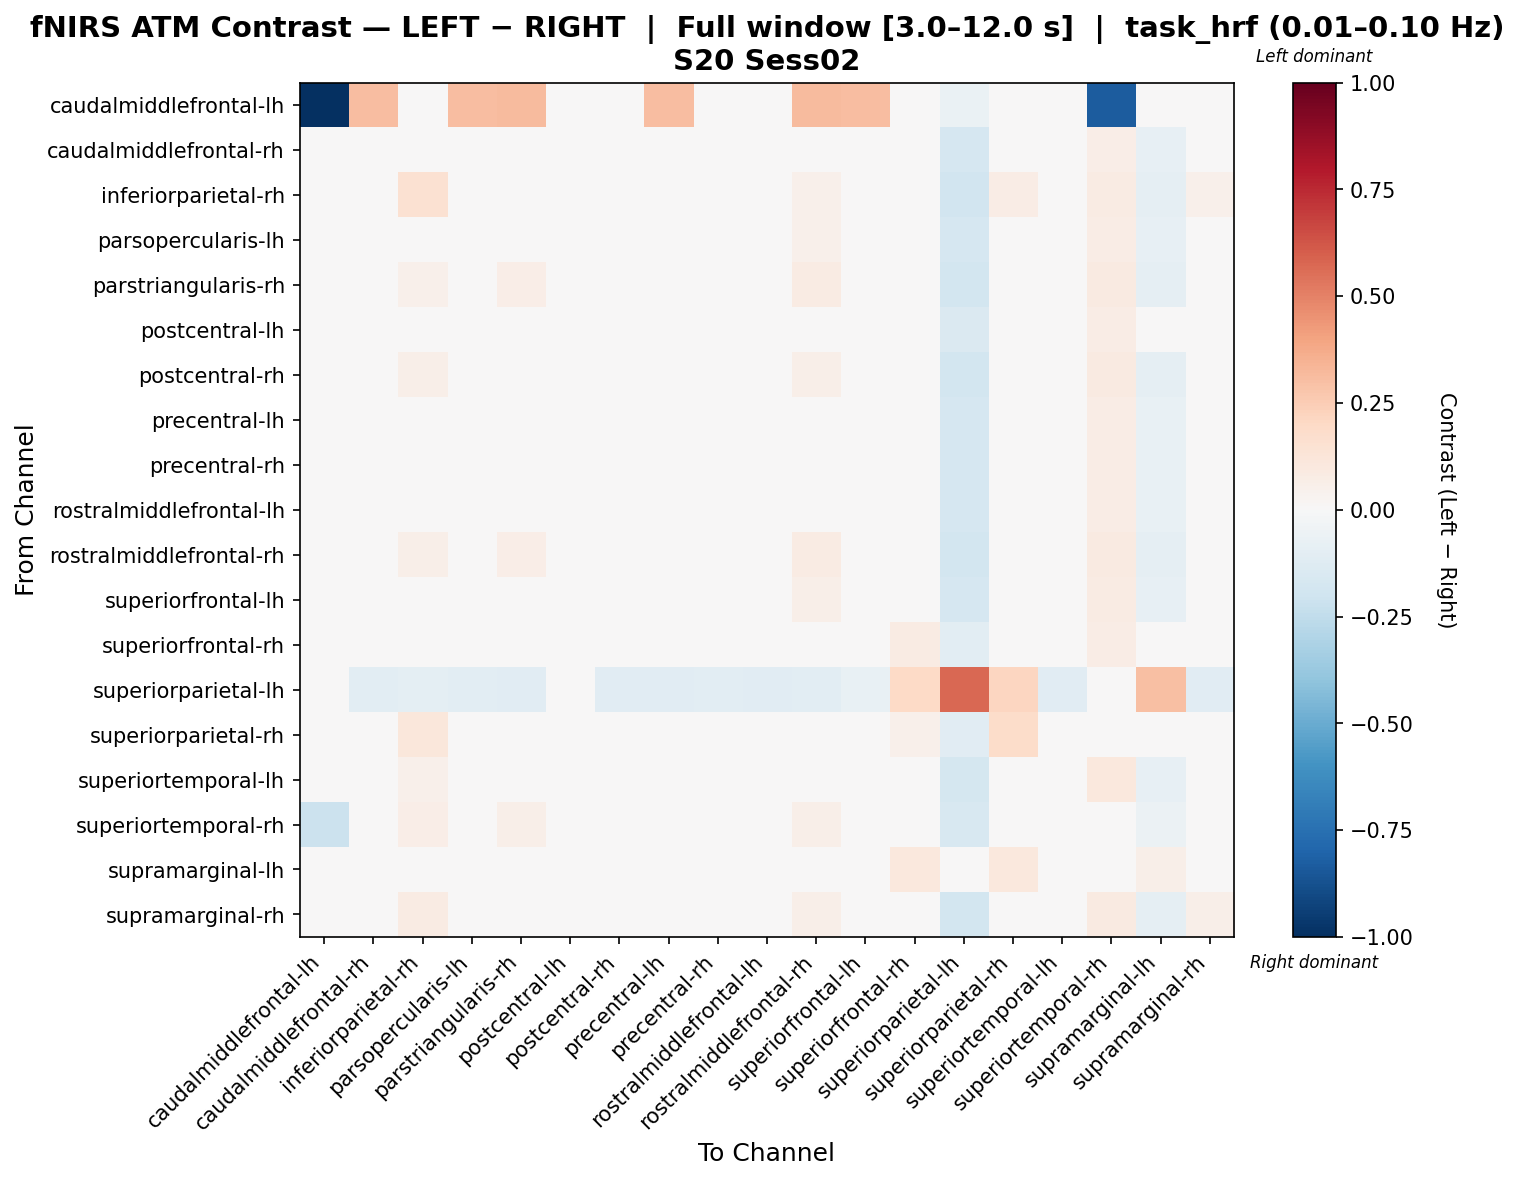

Data behind this chart, as committed beside it:
, caudalmiddlefrontal-lh, caudalmiddlefrontal-rh, inferiorparietal-rh, parsopercularis-lh, parstriangularis-rh, postcentral-lh, postcentral-rh, precentral-lh, precentral-rh, rostralmiddlefrontal-lh, rostralmiddlefrontal-rh, superiorfrontal-lh, superiorfrontal-rh, superiorparietal-lh, superiorparietal-rh, superiortemporal-lh, superiortemporal-rh, supramarginal-lh, supramarginal-rh
caudalmiddlefrontal-lh, -1.0, 0.3118, 0.0109, 0.3118, 0.3141, 0.0007562, 0.005306, 0.3073, 0.00536, 0.004209, 0.3152, 0.3118, 0.005306, -0.06382, -0.006203, 0.001907, -0.8303, -0.007138, 0.001907
caudalmiddlefrontal-rh, -0.007766, 0.01363, 0.02761, 0.02758, 0.02995, -0.005019, 0.01092, 0.005783, 0.003571, 0.01155, 0.03797, 0.02422, 0.01092, -0.1692, -0.01433, -0.004605, 0.07011, -0.08091, 0.008038
inferiorparietal-rh, -0.01842, -0.03151, 0.1494, -0.01779, 0.0321, -0.04501, 0.02767, -0.03867, -0.04114, -0.02494, 0.05137, 0.02009, 0.01345, -0.1878, 0.07241, -0.003921, 0.08207, -0.09135, 0.052
parsopercularis-lh, -0.006154, 0.005648, 0.02678, 0.04751, 0.03959, -0.008211, 0.01024, -0.005906, -0.004821, 0.01093, 0.05123, 0.02642, 0.01024, -0.1696, -0.01252, -0.01555, 0.071, -0.08416, 0.007362
parstriangularis-rh, -0.01922, -0.01362, 0.05045, 0.017, 0.06652, -0.03146, 0.03368, -0.02769, -0.0302, -0.0111, 0.08066, 0.042, 0.02026, -0.1798, -0.01848, -0.003387, 0.09015, -0.09272, 0.02697
postcentral-lh, 0.003643, 0.007016, 0.02174, 0.005054, 0.0002044, 0.02122, 0.002486, 0.0001748, -0.001929, 0.002167, 0.007048, 0.004767, 0.02621, -0.1481, 0.01443, -0.00375, 0.07182, -0.03673, 0.002486
postcentral-rh, -0.01522, -0.01601, 0.05782, 4.114992897751639e-06, 0.04733, -0.02782, 0.04096, -0.02543, -0.02717, -0.007091, 0.05612, 0.04091, 0.0293, -0.1809, -0.01164, 0.001696, 0.0918, -0.08863, 0.03396
precentral-lh, -0.002995, 0.01248, 0.02821, 0.01895, 0.02565, -0.004571, 0.0119, 0.006942, 0.0002493, 0.01271, 0.03636, 0.02548, 0.0119, -0.1709, -0.01534, -0.003928, 0.07068, -0.07274, 0.009013
precentral-rh, -0.006957, 0.01492, 0.02849, 0.01789, 0.02004, -0.001284, 0.01172, 0.006677, 0.01254, 0.01262, 0.02805, 0.01692, 0.01172, -0.1682, -0.01297, -0.00031, 0.07351, -0.07417, 0.00875
rostralmiddlefrontal-lh, -0.002575, 0.0114, 0.02991, 0.02747, 0.0322, -0.005237, 0.01368, -0.002669, -0.007518, 0.01443, 0.04, 0.02257, 0.01368, -0.1718, -0.01048, -0.01263, 0.07419, -0.0775, 0.01083
rostralmiddlefrontal-rh, -0.0197, -0.01561, 0.05914, 0.01719, 0.06768, -0.03914, 0.03306, -0.0292, -0.03153, -0.01327, 0.08428, 0.03762, 0.01874, -0.1848, -0.009717, -0.005055, 0.08607, -0.09339, 0.03762
superiorfrontal-lh, -0.01684, -0.01461, 0.04713, 0.01099, 0.04672, -0.03205, 0.03018, -0.02154, -0.0288, -0.00971, 0.05672, 0.0497, 0.03344, -0.1714, -0.006834, -0.004439, 0.08406, -0.0782, 0.02546
superiorfrontal-rh, -0.01401, -0.02826, 0.03336, -0.01478, 0.01793, -0.02501, 0.01662, -0.03473, -0.03802, -0.02125, 0.02672, 0.03061, 0.08204, -0.1089, 0.03548, -0.01769, 0.07226, -0.02661, 0.01417
superiorparietal-lh, 0.00988, -0.1037, -0.09433, -0.1057, -0.1116, -0.01431, -0.1116, -0.1097, -0.1017, -0.1116, -0.1093, -0.07078, 0.2016, 0.5765, 0.2172, -0.1116, -0.0348, 0.2973, -0.1116
superiorparietal-rh, -0.006826, -0.03655, 0.1148, -0.02977, -0.01632, -0.02014, -0.01328, -0.04322, -0.04372, -0.0334, 0.002715, -0.00376, 0.05104, -0.1097, 0.1807, -0.04449, 0.04327, -0.009735, 0.01832
superiortemporal-lh, -0.01592, -0.006874, 0.05407, -0.00882, 0.03326, -0.01723, 0.03267, -0.01032, -0.01175, -0.01227, 0.04433, 0.02775, 0.01835, -0.1788, -0.02531, 0.02614, 0.1026, -0.07978, 0.0279
superiortemporal-rh, -0.2128, 0.01308, 0.06514, 0.01514, 0.05729, 0.006983, 0.0482, 0.005444, 0.004724, 0.01153, 0.06184, 0.04366, 0.03457, -0.1607, -0.00736, 0.04243, -0.01721, -0.05554, 0.04366
supramarginal-lh, 0.003882, -0.04183, -0.006463, -0.04183, -0.03292, 0.01672, -0.02633, -0.03737, -0.0396, -0.03737, -0.02188, -0.006591, 0.1079, 0.01022, 0.1059, -0.03078, 0.04931, 0.05535, -0.02633
supramarginal-rh, -0.01773, -0.02502, 0.08342, -0.009752, 0.03702, -0.03202, 0.0378, -0.03198, -0.03573, -0.0167, 0.05735, 0.03775, 0.02849, -0.1809, 0.01513, -0.002452, 0.08748, -0.09057, 0.05846
